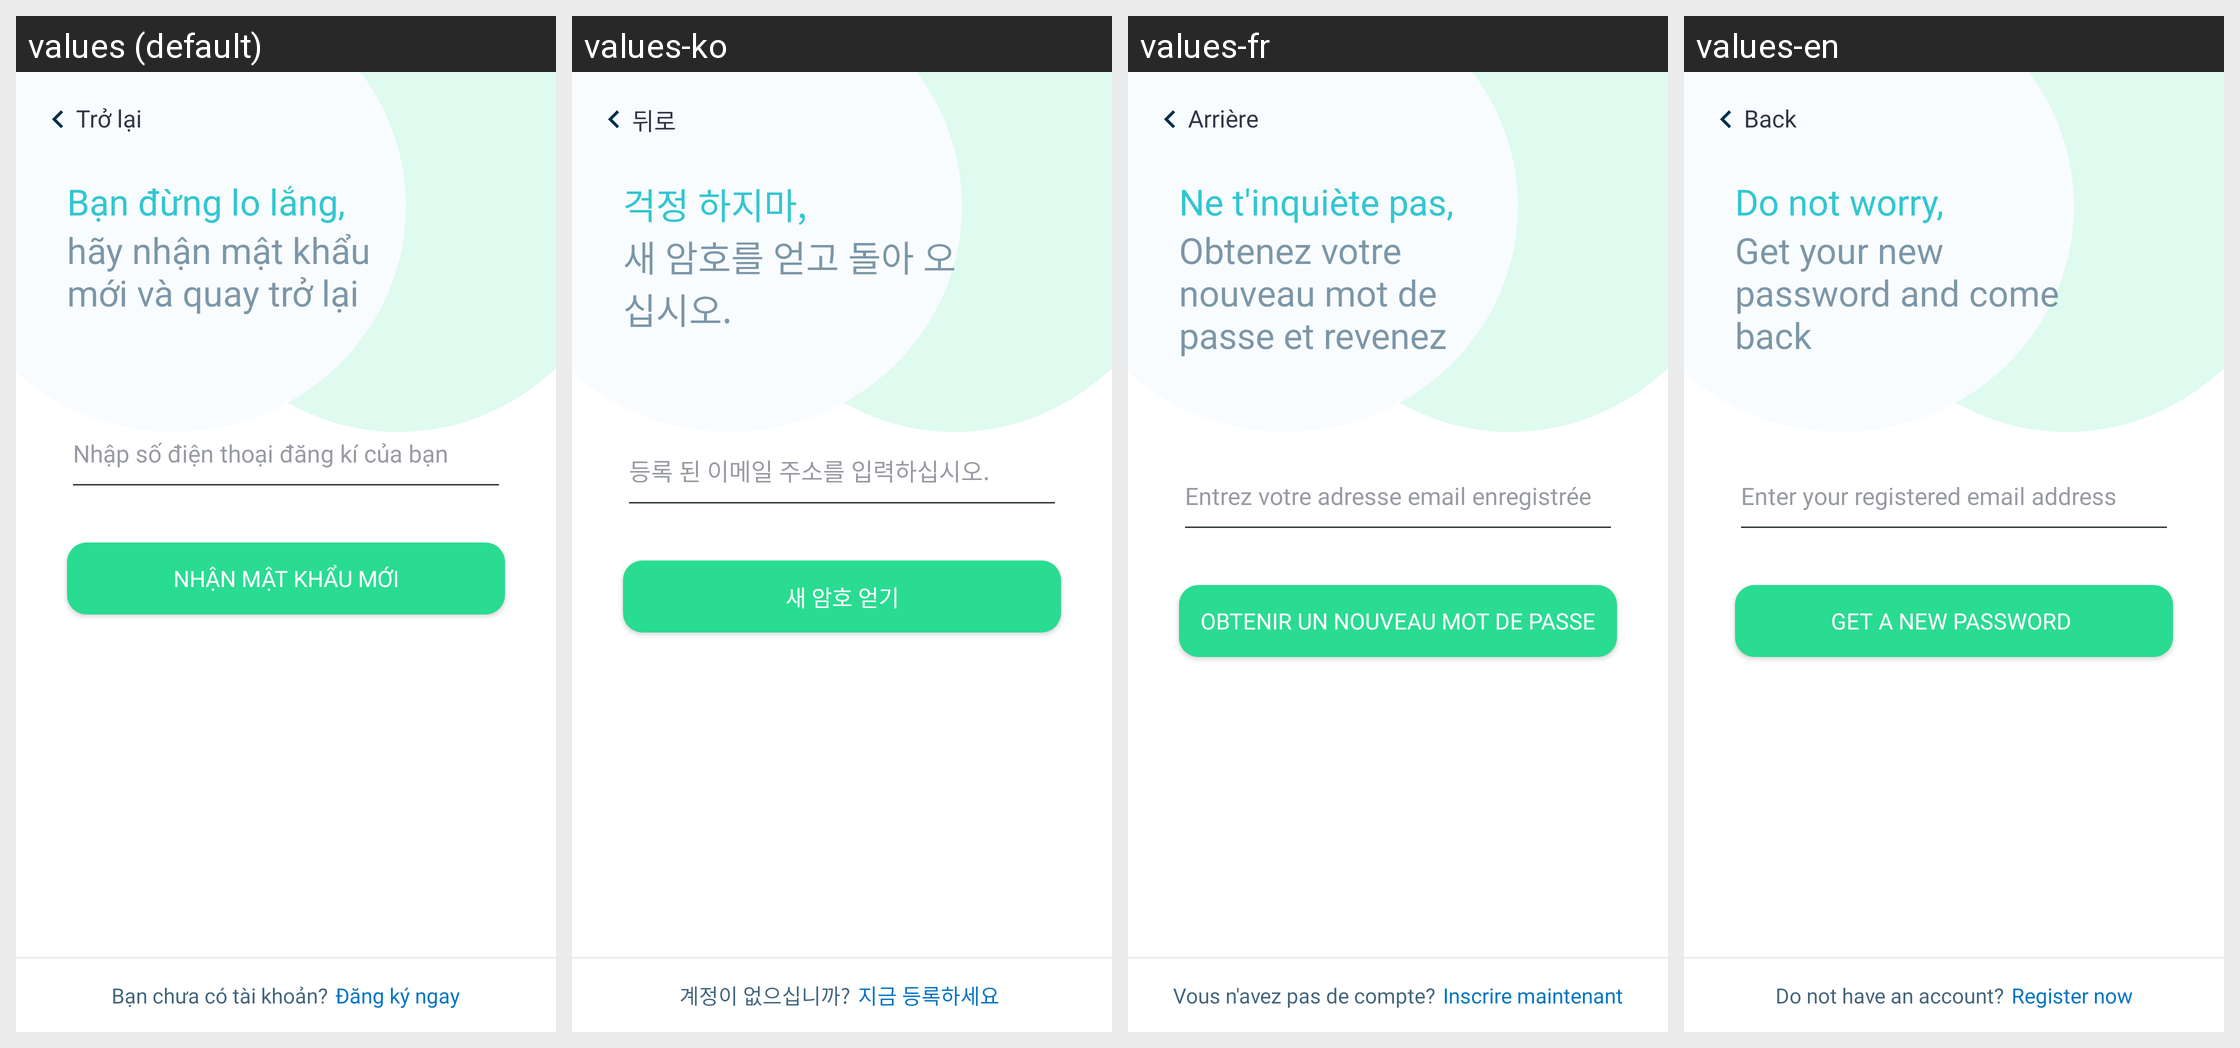

Translations of the strings shown on this Android screen, per locale in the grid:
Android screen res/layout/activity_forgot_password.xml rendered under 4 locales, left to right: values (default), values-ko, values-fr, values-en. Device: Nexus 5 (rendered at 1080×1920; each locale shown at half size, 540×960, under a caption strip naming it); theme AppTheme.
Strings drawn on this screen, with the default value and each locale's value (text and hints the layout hard-codes, and strings that could not be matched under every locale, appear in the picture but are not listed):

title_back_vn
  values: Trở lại
  values-ko: 뒤로
  values-fr: Arrière
  values-en: Back

don_t_worry
  values: Bạn đừng lo lắng,
  values-ko: 걱정 하지마,
  values-fr: Ne t'inquiète pas,
  values-en: Do not worry,

get_a_new_password_and_back_to_stage
  values: hãy nhận mật khẩu mới và quay trở lại
  values-ko: 새 암호를 얻고 돌아 오십시오.
  values-fr: Obtenez votre nouveau mot de passe et revenez
  values-en: Get your new password and come back

get_new_password
  values: Nhận mật khẩu mới
  values-ko: 새 암호 얻기
  values-fr: Obtenir un nouveau mot de passe
  values-en: Get a new password 

don_t_have_an_account
  values: Bạn chưa có tài khoản?
  values-ko: 계정이 없으십니까?
  values-fr: Vous n'avez pas de compte?
  values-en: Do not have an account?

register_now
  values: Đăng ký ngay
  values-ko: 지금 등록하세요 
  values-fr: Inscrire maintenant
  values-en: Register now
